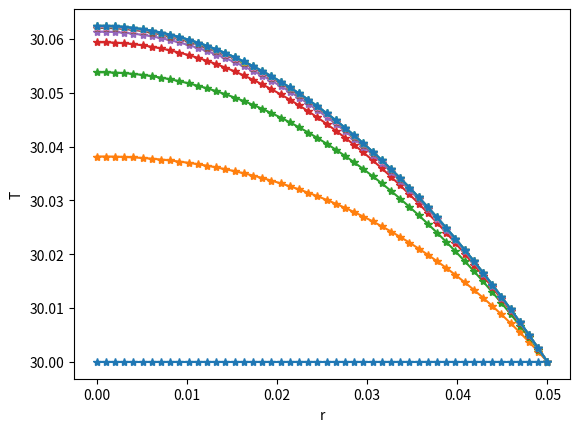
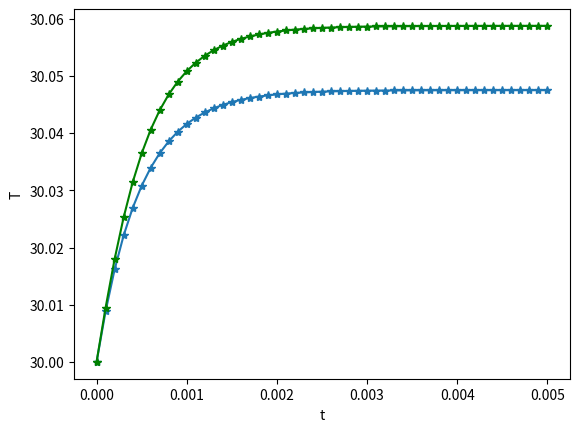

Write the Python code that produced these figures, in order.
#!/usr/bin/env python3
# -*- coding: utf-8 -*-
"""
Created on Wed Oct  8 10:35:23 2025

[redacted]
"""
import numpy as np
import matplotlib.pyplot as plt

R=0.05
n=50
dr=R/(n-1)
dt=0.0001
tfinal= 0.005
nt=int(tfinal/dt)
r=np.linspace(0,R,n)
t=np.linspace(0,tfinal,nt+1)

Told=30*np.ones(n)
Tnew=np.zeros(n)
H=np.zeros((n,nt+1))

A=np.zeros((n,n))
B=np.zeros(n)


H[:,0]=Told

F1=[0]
F2=list(range(1,n-1))
F3=[n-1] 

for i in F1:
    A[i,i+1]=1/dr 
    A[i,i]=-1/dr
for i in F2:
    A[i,i+1]=1/dr**2+1/(2*dr*r[i])
    A[i,i-1]=1/dr**2-1/(2*dr*r[i])
    A[i,i]=-2/dr**2-1/dt
for i in F3:
    A[i,i]=1

for j in range(1,nt+1):
    for i in F1:
        B[i]=0
    for i in F2:
        B[i]=-100-Told[i]/dt 
    for i in F3:
        B[i]=30
    Tnew=np.linalg.solve(A,B)
    H[:,j]=Tnew 
    Told[:]=Tnew    
        
        


plt.figure()

for j in range(0,nt+1,int(nt/10)):    
    plt.plot(r,H[:,j],'-*')   
plt.xlabel('r')
plt.ylabel('T')        
    
    
    
plt.figure()  
plt.plot(t,H[24,:],'*-')
plt.plot(t,H[12,:],'g*-')
plt.xlabel('t')
plt.ylabel('T')
    
    
    
    
    
    
    
    
    
    
    
    
    
    
    
    
    
    
    
    
    
    
    
    
    
    





